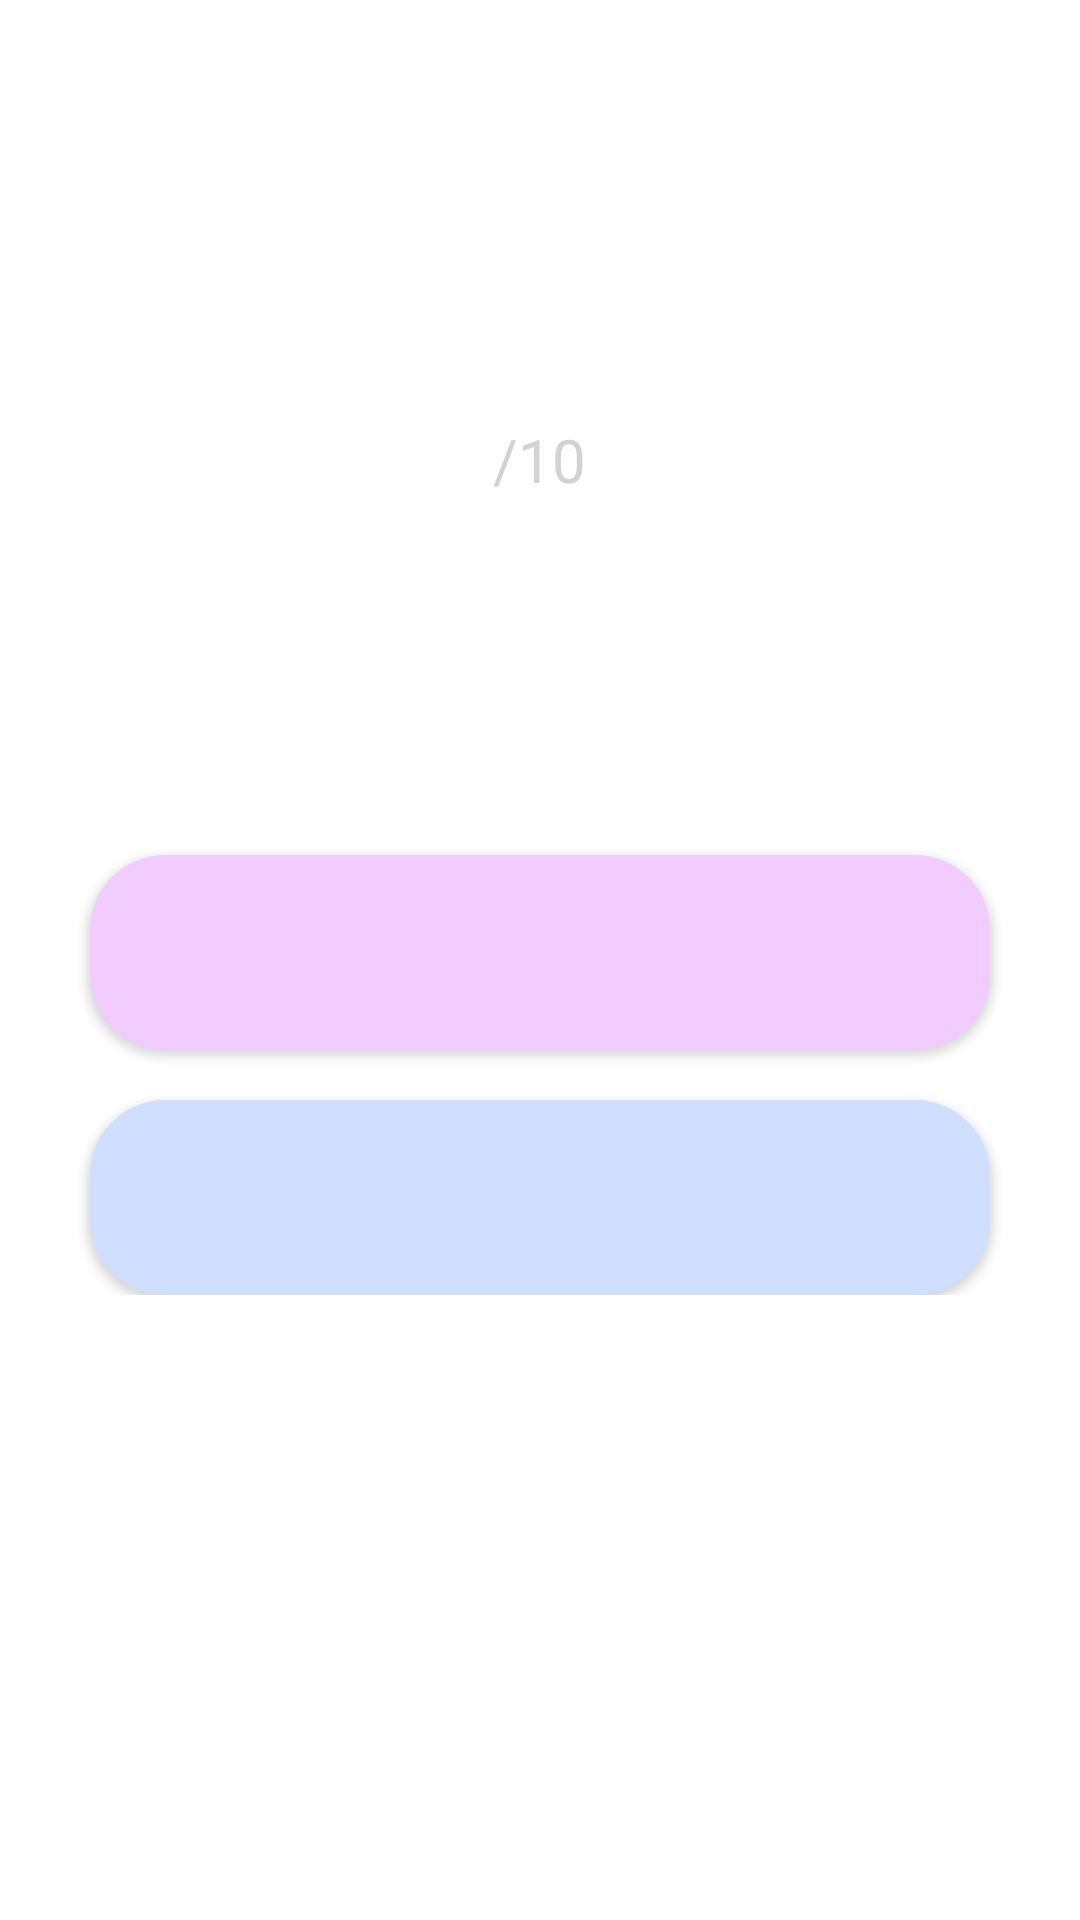

Layout XML and referenced resources for this Android screen:
<!-- AndroidManifest.xml: application theme Theme.Want_final -->
<!-- res/layout/activity_exam.xml -->
<?xml version="1.0" encoding="utf-8"?>
<androidx.appcompat.widget.LinearLayoutCompat xmlns:android="http://schemas.android.com/apk/res/android"
    xmlns:tools="http://schemas.android.com/tools"
    android:layout_width="match_parent"
    android:layout_height="match_parent"
    tools:context=".Exam"
    android:orientation="horizontal">

    <LinearLayout
        android:id="@+id/linearLayout"
        android:layout_width="match_parent"
        android:layout_height="wrap_content"
        android:orientation="vertical"
        tools:ignore="MissingConstraints">

        <LinearLayout
            android:layout_width="match_parent"
            android:layout_height="wrap_content"
            android:layout_marginTop="100dp"
            android:gravity="center"
            android:orientation="horizontal">

            <TextView
                android:id="@+id/answerNum"
                android:layout_width="wrap_content"
                android:layout_height="match_parent"
                android:gravity="center"
                android:text=""
                android:textColor="#D0DFFF"
                android:textSize="50dp"
                android:textStyle="bold" />

            <TextView
                android:layout_width="wrap_content"
                android:layout_height="match_parent"
                android:gravity="bottom"
                android:text="/10"
                android:textColor="#D2D2D2"
                android:textSize="20dp" />

        </LinearLayout>

        <TextView
            android:id="@+id/question"
            android:layout_width="match_parent"
            android:layout_height="wrap_content"
            android:layout_marginTop="30dp"
            android:gravity="center"
            android:text=""
            android:textColor="@color/black"
            android:textSize="16dp"
            android:textStyle="bold" />

        <Button
            android:id="@+id/btn1"
            android:layout_marginTop="200px"
            android:layout_width="300dp"
            android:layout_height="65dp"
            android:layout_gravity="center"
            android:background="@drawable/radius_exambtn"
            android:text=""
            android:textColor="@color/white"
            android:backgroundTint="#F2CCFF"
            android:textSize="15dp"/>
        <Button
            android:id="@+id/btn2"
            android:layout_marginTop="50px"
            android:layout_width="300dp"
            android:layout_height="65dp"
            android:layout_gravity="center"
            android:background="@drawable/radius_exambtn"
            android:text=""
            android:textColor="@color/white"
            android:backgroundTint="#D0DFFF"
            android:textSize="15dp"/>



    </LinearLayout>

</androidx.appcompat.widget.LinearLayoutCompat>
<!-- resources referenced by this layout -->
<resources>
  <!-- drawable radius_exambtn (drawable) -->
  <?xml version="1.0" encoding="utf-8"?>
  <shape xmlns:android="http://schemas.android.com/apk/res/android"
      android:shape="rectangle">
      <solid android:color="#F2CCFF" /> 
      <corners android:radius="25dp" /> 
  </shape>
  <style name="Theme.Want_final" parent="Theme.MaterialComponents.DayNight.DarkActionBar">
          
          <item name="colorPrimary">@color/purple_500</item>
          <item name="colorPrimaryVariant">@color/purple_700</item>
          <item name="colorOnPrimary">@color/white</item>
          
          <item name="colorSecondary">@color/teal_200</item>
          <item name="colorSecondaryVariant">@color/teal_700</item>
          <item name="colorOnSecondary">@color/black</item>
          
          <item name="android:statusBarColor" tools:targetApi="l">?attr/colorPrimaryVariant</item>
          
      </style>
  <!-- not gathered from this repository: default colours our renderer supplied (Android Studio template values) -->
  <color name="purple_500">#FF6200EE</color>
  <color name="purple_700">#FF3700B3</color>
  <color name="teal_200">#FF03DAC5</color>
  <color name="teal_700">#FF018786</color>
  <color name="black">#FF000000</color>
  <color name="white">#FFFFFFFF</color>
</resources>
